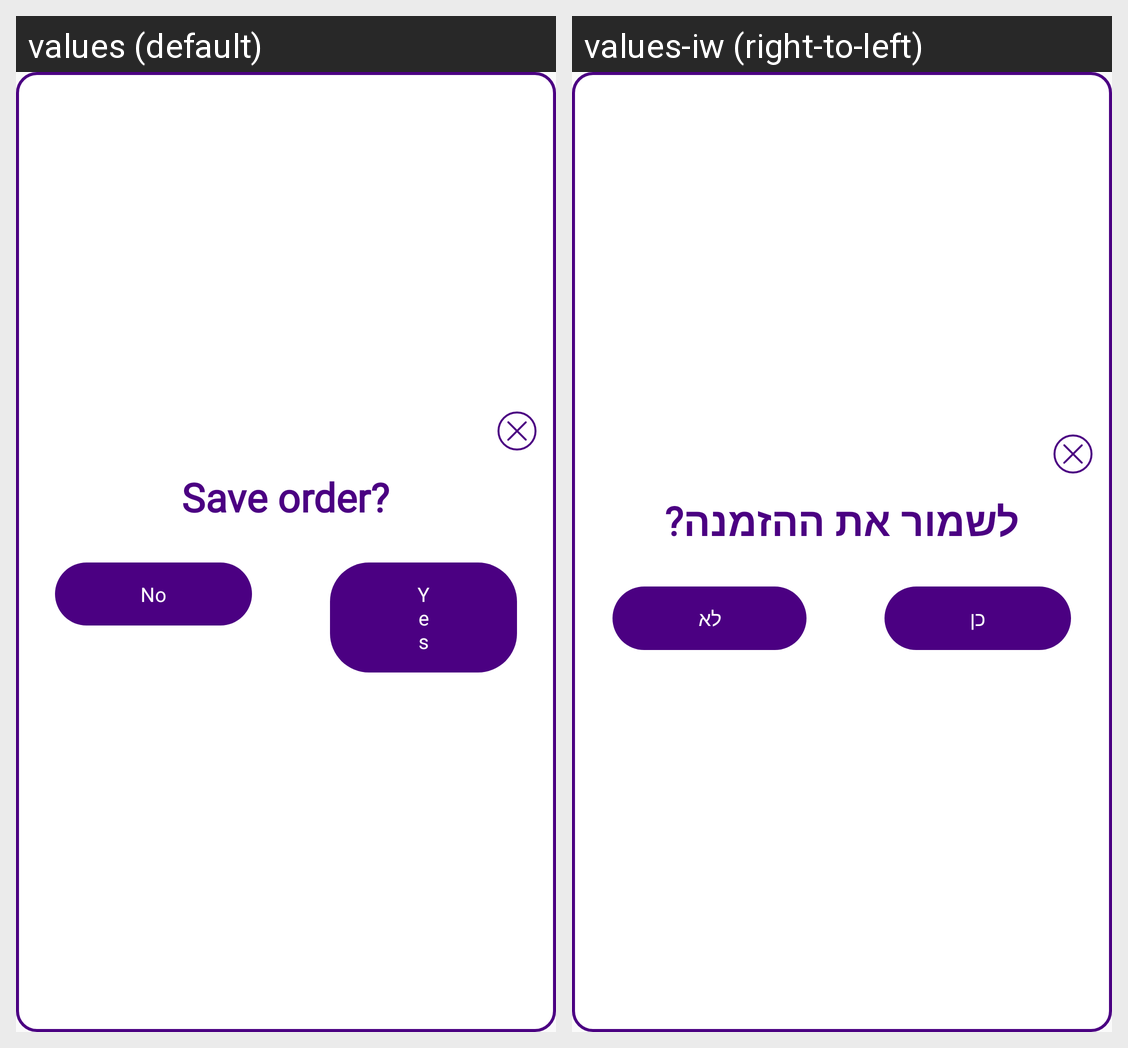

Translations of the strings shown on this Android screen, per locale in the grid:
Android screen res/layout/dialog_save_order.xml rendered under 2 locales, left to right: values (default), values-iw (right-to-left). Device: Nexus 5 (rendered at 1080×1920; each locale shown at half size, 540×960, under a caption strip naming it); theme AppTheme.
Strings drawn on this screen, with the default value and each locale's value (text and hints the layout hard-codes, and strings that could not be matched under every locale, appear in the picture but are not listed):

save_order
  values: Save order?
  values-iw: לשמור את ההזמנה?

no
  values: No
  values-iw: לא

yes
  values: Yes
  values-iw: כן
